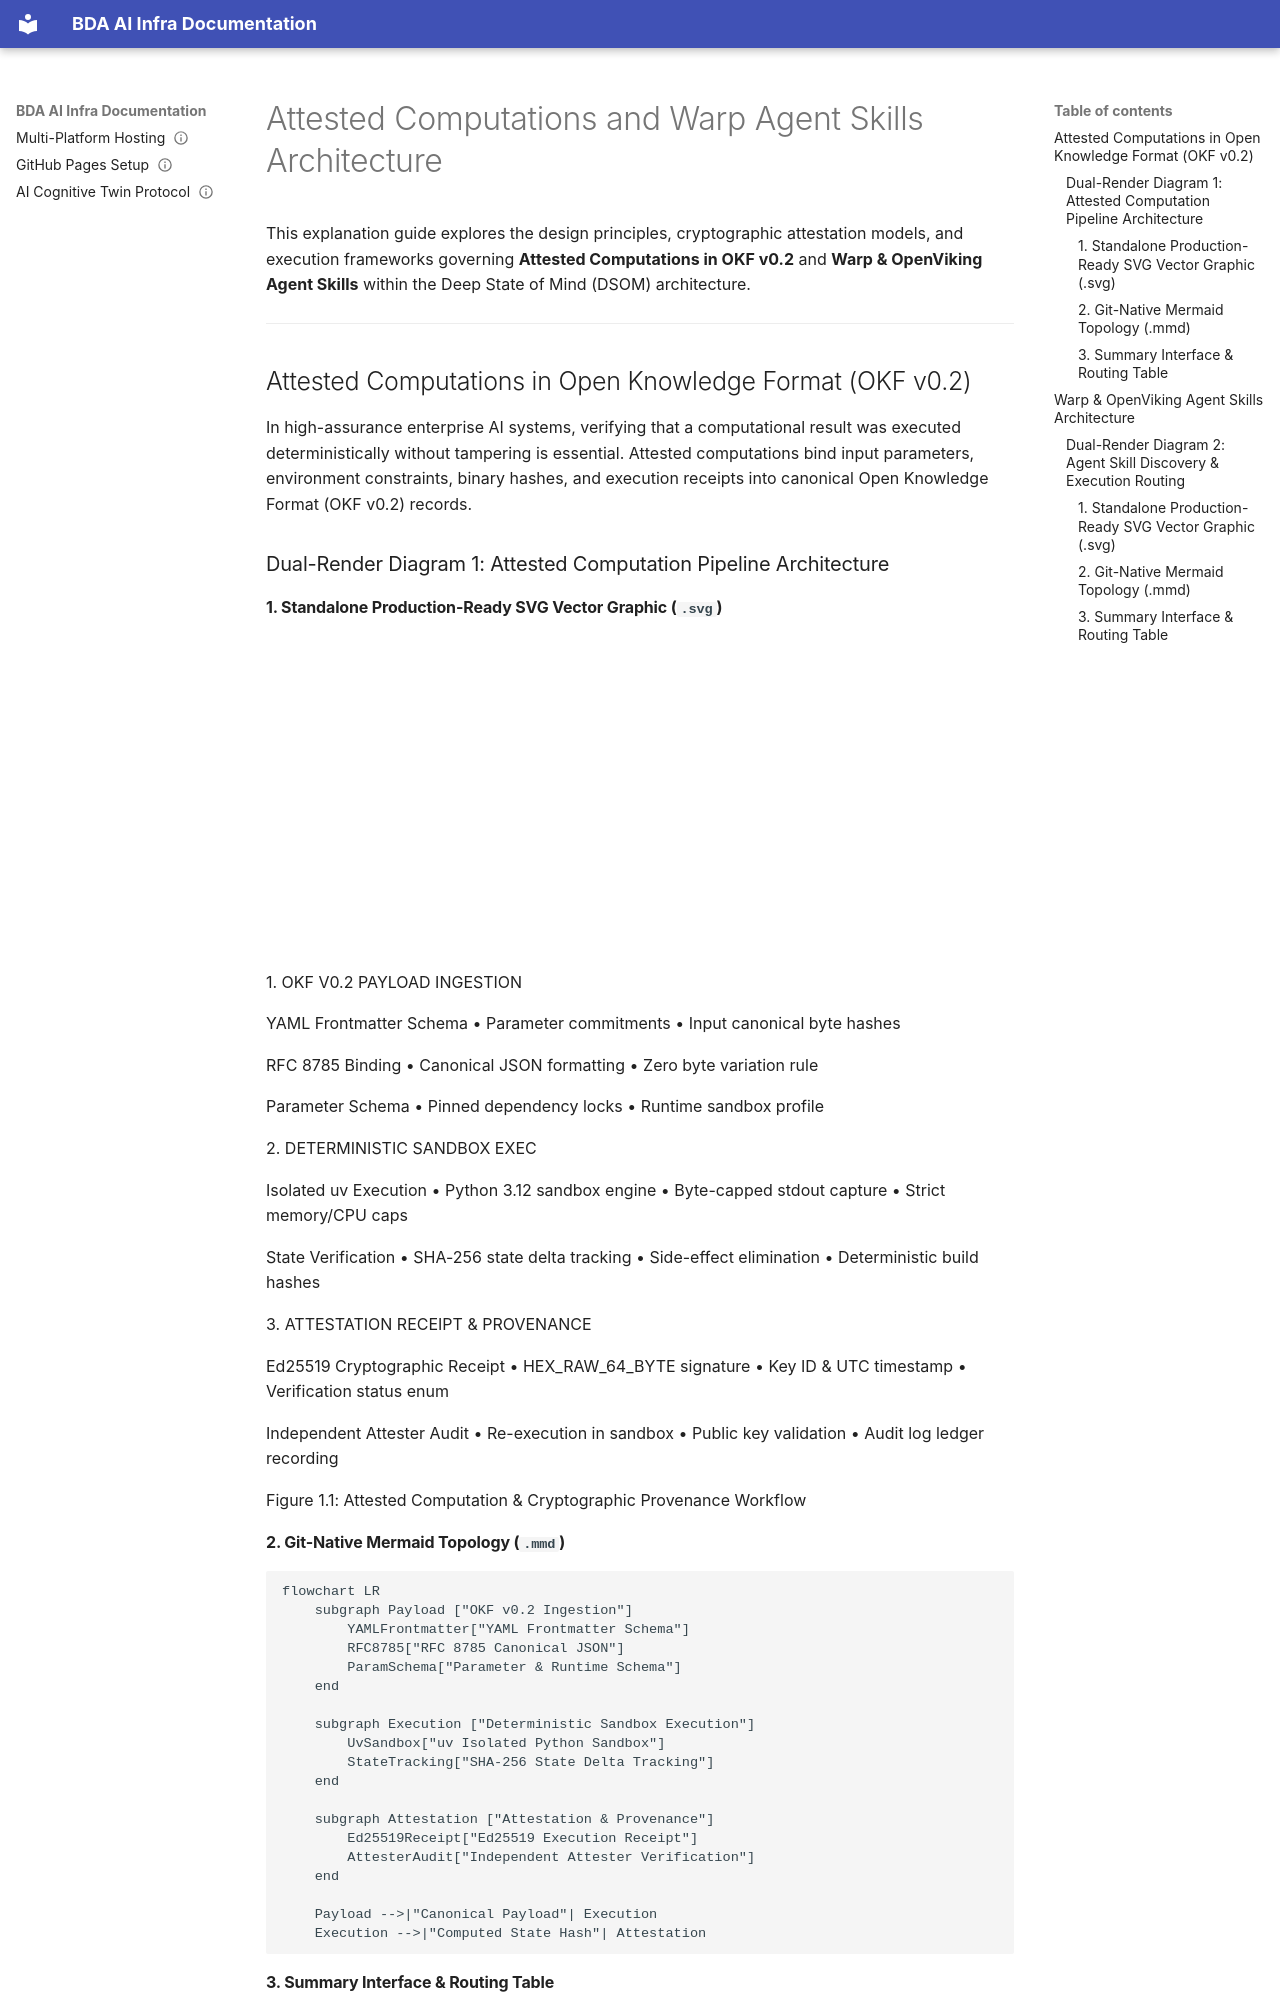

repository: linuxmalaysia/bda-ai-infra · page: explanation/attested-computations-and-warp-skills/index.html · generator: mkdocs

---
okf_version: "0.2"
title: Attested Computations and Warp Agent Skills Architecture
description: Explanation of attested computation mechanics in OKF v0.2 and Warp/OpenViking agent skill architectures within the Deep State of Mind protocol.
type: explanation
status: verified
timestamp: "2026-09-16T00:00:00Z"
stale_after: "2027-09-16T00:00:00Z"
topics:
  - dsom
  - okf
  - attestation
  - warp-skills
  - openviking
  - mcp
generated: false
verified: true
sources:
  - url: "https://blog.redlinesoft.net/posts/attested-computations-in-open-knowledge-format/"
    description: "Attested Computations in Open Knowledge Format."
  - url: "https://docs.warp.dev/agents/capabilities/skills/"
    description: "Warp Agent Skills documentation."
  - url: "https://docs.openviking.ai/en/api/04-skills"
    description: "OpenViking Agent Skills API documentation."
---

# Attested Computations and Warp Agent Skills Architecture

This explanation guide explores the design principles, cryptographic attestation models, and execution frameworks governing **Attested Computations in OKF v0.2** and **Warp & OpenViking Agent Skills** within the Deep State of Mind (DSOM) architecture.

---

## Attested Computations in Open Knowledge Format (OKF v0.2)

In high-assurance enterprise AI systems, verifying that a computational result was executed deterministically without tampering is essential. Attested computations bind input parameters, environment constraints, binary hashes, and execution receipts into canonical Open Knowledge Format (OKF v0.2) records.

### Dual-Render Diagram 1: Attested Computation Pipeline Architecture
